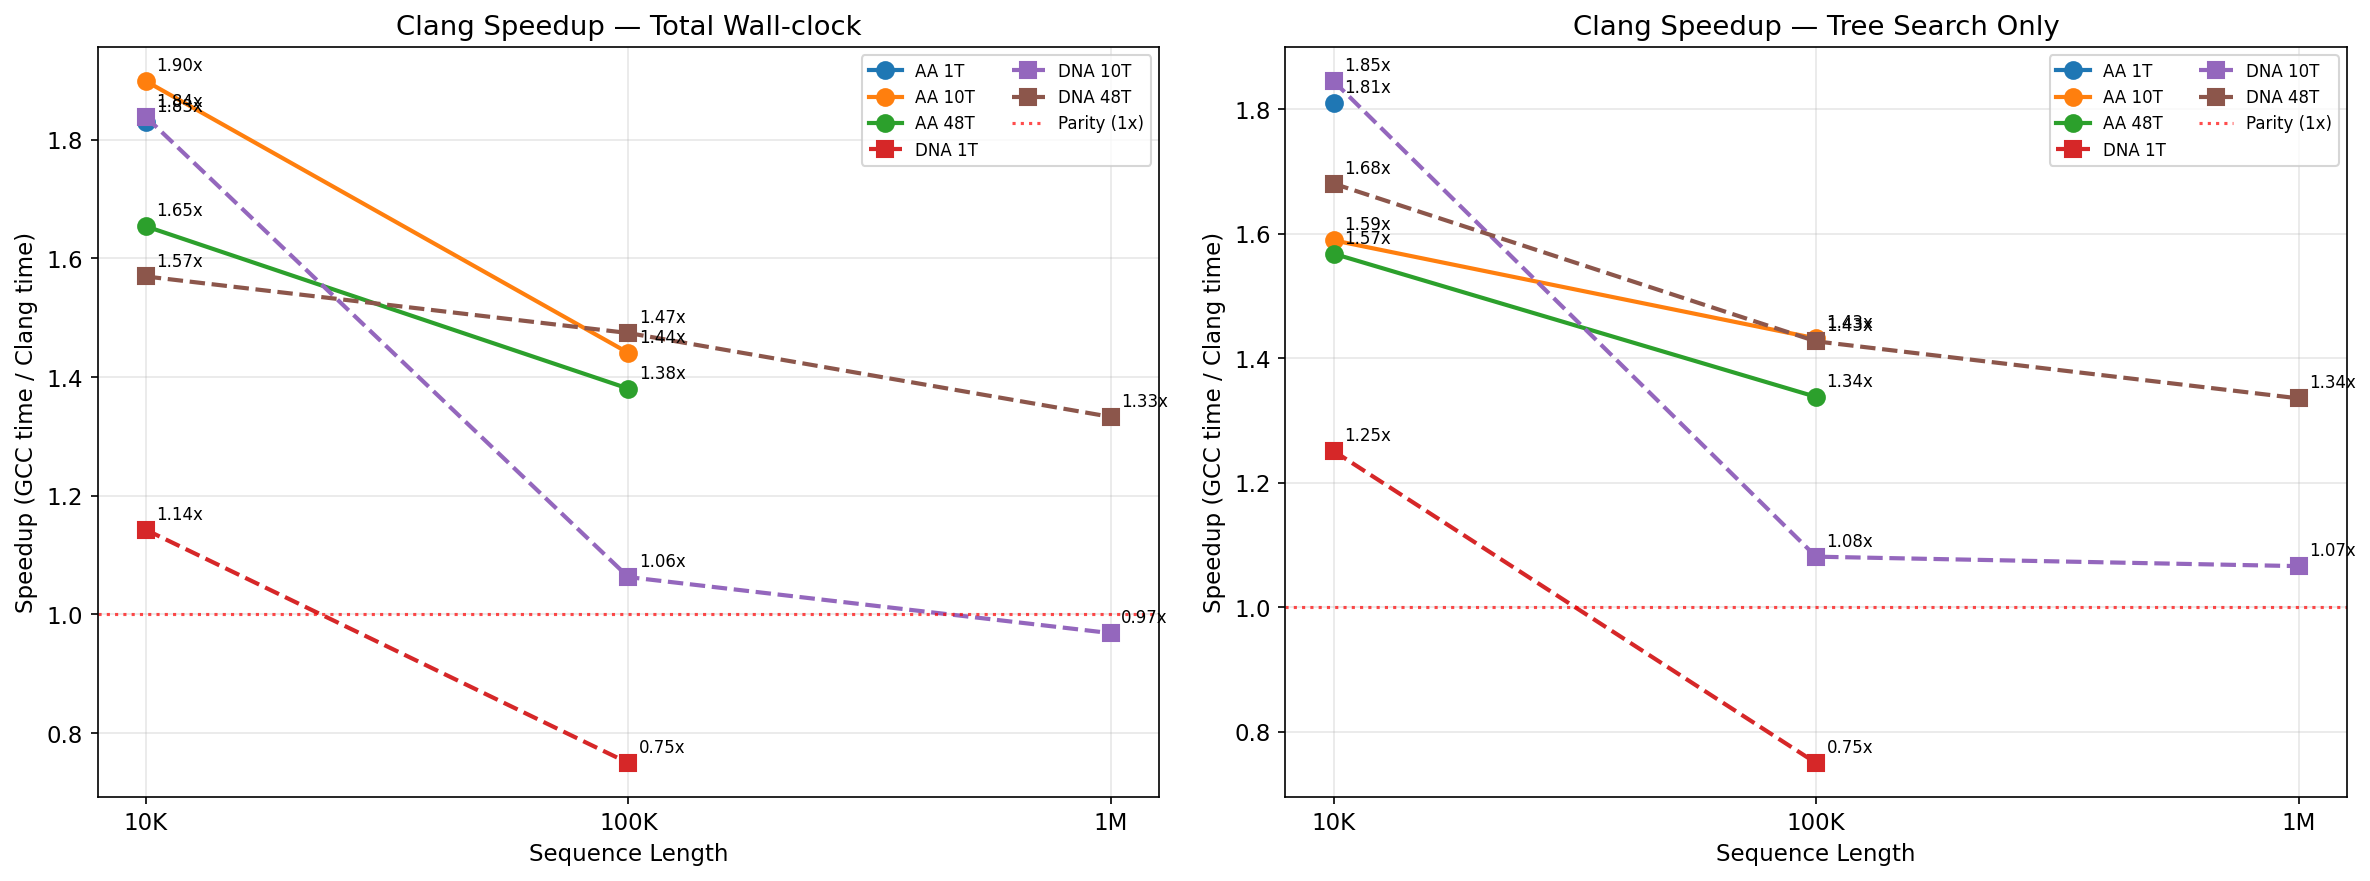

The table this chart was drawn from, first rows:
Data Type, Exec Type, Length, Clang Wall (s), GCC Wall (s), Total Speedup, Clang TreeSearch (s), GCC TreeSearch (s), TreeSearch Speedup, LnL Diff
AA, OMP_10, 100K, 8611, 12407, 1.441, 5498, 7872, 1.432, -0.002
AA, OMP_10, 10K, 827.8, 1572, 1.899, 485.6, 771.9, 1.589, 0.0
AA, OMP_48, 100K, 3408, 4705, 1.38, 2471, 3306, 1.338, 0.0
AA, OMP_48, 10K, 397.9, 658.1, 1.654, 269.7, 422.9, 1.568, 0.0
AA, VANILA, 10K, 6217, 11376, 1.83, 3494, 6327, 1.811, 0.0
DNA, OMP_10, 1M, 30204, 29250, 0.9684, 12629, 13462, 1.066, 0.0
DNA, OMP_10, 100K, 1345, 1429, 1.063, 886.5, 958.5, 1.081, 0.0
DNA, OMP_10, 10K, 128.7, 236.6, 1.839, 88.85, 163.9, 1.845, 0.0
DNA, OMP_48, 1M, 12661, 16874, 1.333, 6630, 8855, 1.336, 0.0
DNA, OMP_48, 100K, 656.1, 967.3, 1.474, 521.4, 744, 1.427, 0.0
DNA, OMP_48, 10K, 188.1, 295.3, 1.57, 150.7, 253.3, 1.681, 0.0
DNA, VANILA, 100K, 12405, 9299, 0.7496, 7352, 5512, 0.7497, 0.0
DNA, VANILA, 10K, 786.2, 898.4, 1.143, 438.5, 548.6, 1.251, 0.0
